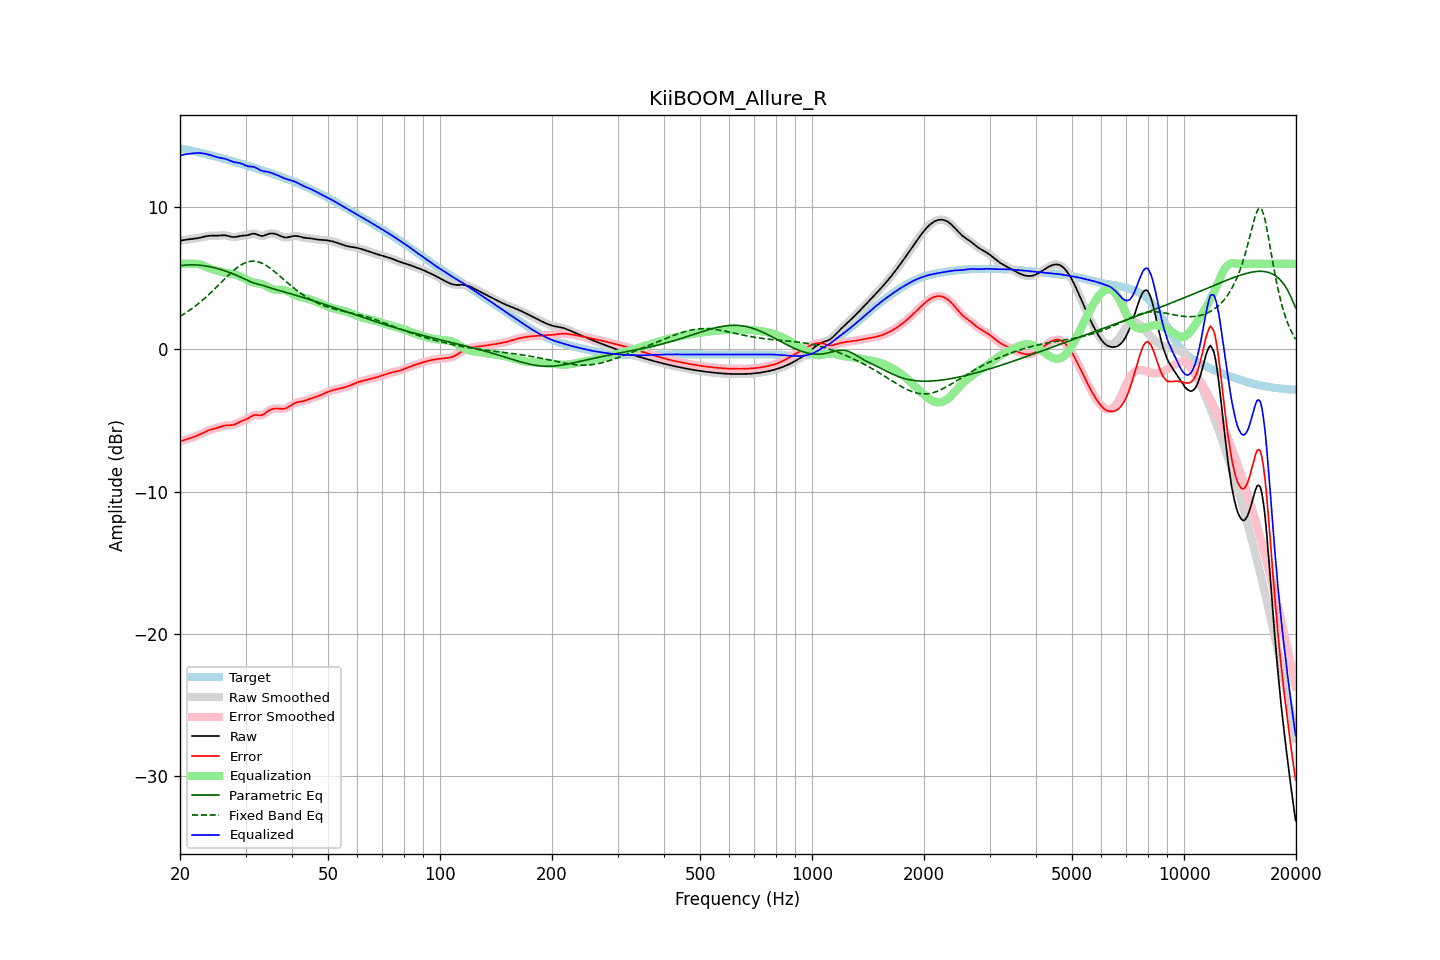

Data behind this chart, as committed beside it:
frequency, raw, error, smoothed, error_smoothed, equalization, parametric_eq, fixed_band_eq, equalized_raw, equalized_smoothed, target
20.00, 7.62, -6.46, 7.62, -6.46, 5.99, 5.87, 2.31, 13.61, 13.61, 14.08
20.20, 7.65, -6.43, 7.65, -6.43, 5.99, 5.89, 2.38, 13.64, 13.64, 14.08
20.40, 7.67, -6.40, 7.67, -6.40, 6.00, 5.90, 2.44, 13.67, 13.67, 14.07
20.61, 7.69, -6.37, 7.68, -6.37, 6.01, 5.91, 2.52, 13.69, 13.69, 14.05
20.81, 7.70, -6.33, 7.70, -6.33, 6.01, 5.92, 2.59, 13.71, 13.71, 14.03
21.02, 7.71, -6.30, 7.71, -6.30, 6.01, 5.92, 2.67, 13.72, 13.72, 14.01
21.23, 7.72, -6.26, 7.72, -6.26, 6.01, 5.93, 2.74, 13.74, 13.74, 13.99
21.44, 7.74, -6.22, 7.74, -6.22, 6.01, 5.93, 2.82, 13.75, 13.75, 13.96
21.66, 7.75, -6.18, 7.75, -6.18, 6.01, 5.93, 2.90, 13.76, 13.76, 13.94
21.87, 7.77, -6.14, 7.77, -6.14, 6.01, 5.93, 2.99, 13.78, 13.78, 13.91
22.09, 7.78, -6.10, 7.78, -6.10, 6.00, 5.92, 3.08, 13.78, 13.78, 13.88
22.31, 7.80, -6.05, 7.80, -6.05, 5.99, 5.91, 3.17, 13.79, 13.79, 13.86
22.54, 7.83, -6.00, 7.83, -6.00, 5.96, 5.91, 3.26, 13.79, 13.79, 13.83
22.76, 7.85, -5.95, 7.85, -5.95, 5.93, 5.89, 3.35, 13.78, 13.78, 13.80
22.99, 7.88, -5.90, 7.88, -5.90, 5.89, 5.88, 3.45, 13.77, 13.77, 13.77
23.22, 7.91, -5.84, 7.91, -5.84, 5.85, 5.87, 3.54, 13.75, 13.75, 13.75
23.45, 7.93, -5.79, 7.93, -5.79, 5.80, 5.85, 3.64, 13.73, 13.73, 13.72
23.69, 7.95, -5.74, 7.95, -5.74, 5.75, 5.83, 3.75, 13.70, 13.70, 13.69
23.92, 7.97, -5.69, 7.97, -5.69, 5.70, 5.81, 3.85, 13.67, 13.67, 13.66
24.16, 7.98, -5.65, 7.98, -5.65, 5.66, 5.79, 3.96, 13.64, 13.64, 13.63
24.40, 7.98, -5.62, 7.98, -5.62, 5.62, 5.76, 4.07, 13.61, 13.61, 13.60
24.65, 7.98, -5.59, 7.98, -5.59, 5.59, 5.74, 4.18, 13.57, 13.57, 13.57
24.89, 7.98, -5.56, 7.98, -5.56, 5.55, 5.71, 4.29, 13.53, 13.53, 13.54
25.14, 7.98, -5.53, 7.98, -5.53, 5.52, 5.68, 4.40, 13.50, 13.50, 13.51
25.39, 7.98, -5.50, 7.99, -5.50, 5.49, 5.65, 4.51, 13.47, 13.47, 13.48
25.65, 7.99, -5.46, 7.99, -5.46, 5.45, 5.61, 4.63, 13.45, 13.45, 13.45
25.91, 8.00, -5.42, 8.00, -5.42, 5.42, 5.58, 4.74, 13.43, 13.43, 13.42
26.16, 8.01, -5.38, 8.01, -5.38, 5.40, 5.54, 4.85, 13.41, 13.41, 13.39
26.43, 8.00, -5.36, 8.00, -5.36, 5.38, 5.51, 4.96, 13.38, 13.38, 13.36
26.69, 7.98, -5.34, 7.98, -5.34, 5.36, 5.47, 5.08, 13.35, 13.35, 13.33
26.96, 7.96, -5.34, 7.96, -5.34, 5.35, 5.43, 5.19, 13.31, 13.31, 13.30
27.23, 7.93, -5.34, 7.93, -5.34, 5.33, 5.38, 5.29, 13.26, 13.26, 13.26
27.50, 7.90, -5.33, 7.90, -5.33, 5.31, 5.34, 5.40, 13.21, 13.21, 13.23
27.77, 7.88, -5.32, 7.88, -5.31, 5.29, 5.30, 5.50, 13.17, 13.17, 13.20
28.05, 7.88, -5.29, 7.88, -5.28, 5.26, 5.25, 5.59, 13.14, 13.14, 13.17
28.33, 7.90, -5.23, 7.90, -5.23, 5.22, 5.20, 5.68, 13.12, 13.12, 13.13
28.62, 7.92, -5.18, 7.92, -5.18, 5.18, 5.15, 5.77, 13.11, 13.11, 13.10
28.90, 7.95, -5.12, 7.95, -5.12, 5.13, 5.10, 5.85, 13.09, 13.08, 13.07
29.19, 7.97, -5.06, 7.97, -5.07, 5.08, 5.05, 5.92, 13.05, 13.05, 13.03
29.48, 7.98, -5.02, 7.98, -5.02, 5.03, 5.00, 5.99, 13.01, 13.01, 13.00
29.78, 7.99, -4.98, 7.99, -4.98, 4.97, 4.94, 6.05, 12.96, 12.96, 12.97
30.08, 8.00, -4.93, 8.00, -4.93, 4.91, 4.89, 6.09, 12.91, 12.91, 12.93
30.38, 8.01, -4.88, 8.02, -4.88, 4.85, 4.84, 6.13, 12.87, 12.87, 12.90
30.68, 8.05, -4.82, 8.05, -4.81, 4.80, 4.79, 6.16, 12.85, 12.85, 12.86
30.99, 8.08, -4.74, 8.08, -4.74, 4.75, 4.74, 6.18, 12.84, 12.84, 12.83
31.30, 8.11, -4.68, 8.11, -4.68, 4.71, 4.69, 6.19, 12.83, 12.83, 12.79
31.61, 8.12, -4.64, 8.12, -4.64, 4.69, 4.65, 6.19, 12.81, 12.80, 12.76
31.93, 8.10, -4.62, 8.10, -4.62, 4.66, 4.62, 6.18, 12.77, 12.76, 12.72
32.24, 8.06, -4.63, 8.06, -4.63, 4.64, 4.59, 6.16, 12.70, 12.70, 12.69
32.57, 8.01, -4.64, 8.01, -4.64, 4.62, 4.56, 6.13, 12.64, 12.64, 12.65
32.89, 7.97, -4.65, 7.98, -4.64, 4.60, 4.53, 6.09, 12.57, 12.58, 12.62
33.22, 7.96, -4.62, 7.96, -4.62, 4.57, 4.50, 6.04, 12.53, 12.53, 12.58
33.55, 7.97, -4.58, 7.98, -4.57, 4.53, 4.47, 5.99, 12.50, 12.51, 12.55
33.89, 8.01, -4.49, 8.01, -4.50, 4.48, 4.43, 5.93, 12.49, 12.49, 12.51
34.23, 8.06, -4.41, 8.06, -4.41, 4.42, 4.39, 5.86, 12.48, 12.48, 12.47
34.57, 8.10, -4.33, 8.10, -4.33, 4.36, 4.35, 5.78, 12.46, 12.46, 12.43
34.92, 8.13, -4.27, 8.13, -4.27, 4.30, 4.31, 5.70, 12.42, 12.42, 12.40
35.27, 8.14, -4.22, 8.14, -4.22, 4.24, 4.28, 5.62, 12.38, 12.38, 12.36
35.62, 8.13, -4.19, 8.13, -4.19, 4.21, 4.24, 5.53, 12.34, 12.34, 12.32
35.97, 8.11, -4.17, 8.11, -4.17, 4.18, 4.21, 5.44, 12.30, 12.30, 12.28
... 635 more rows
